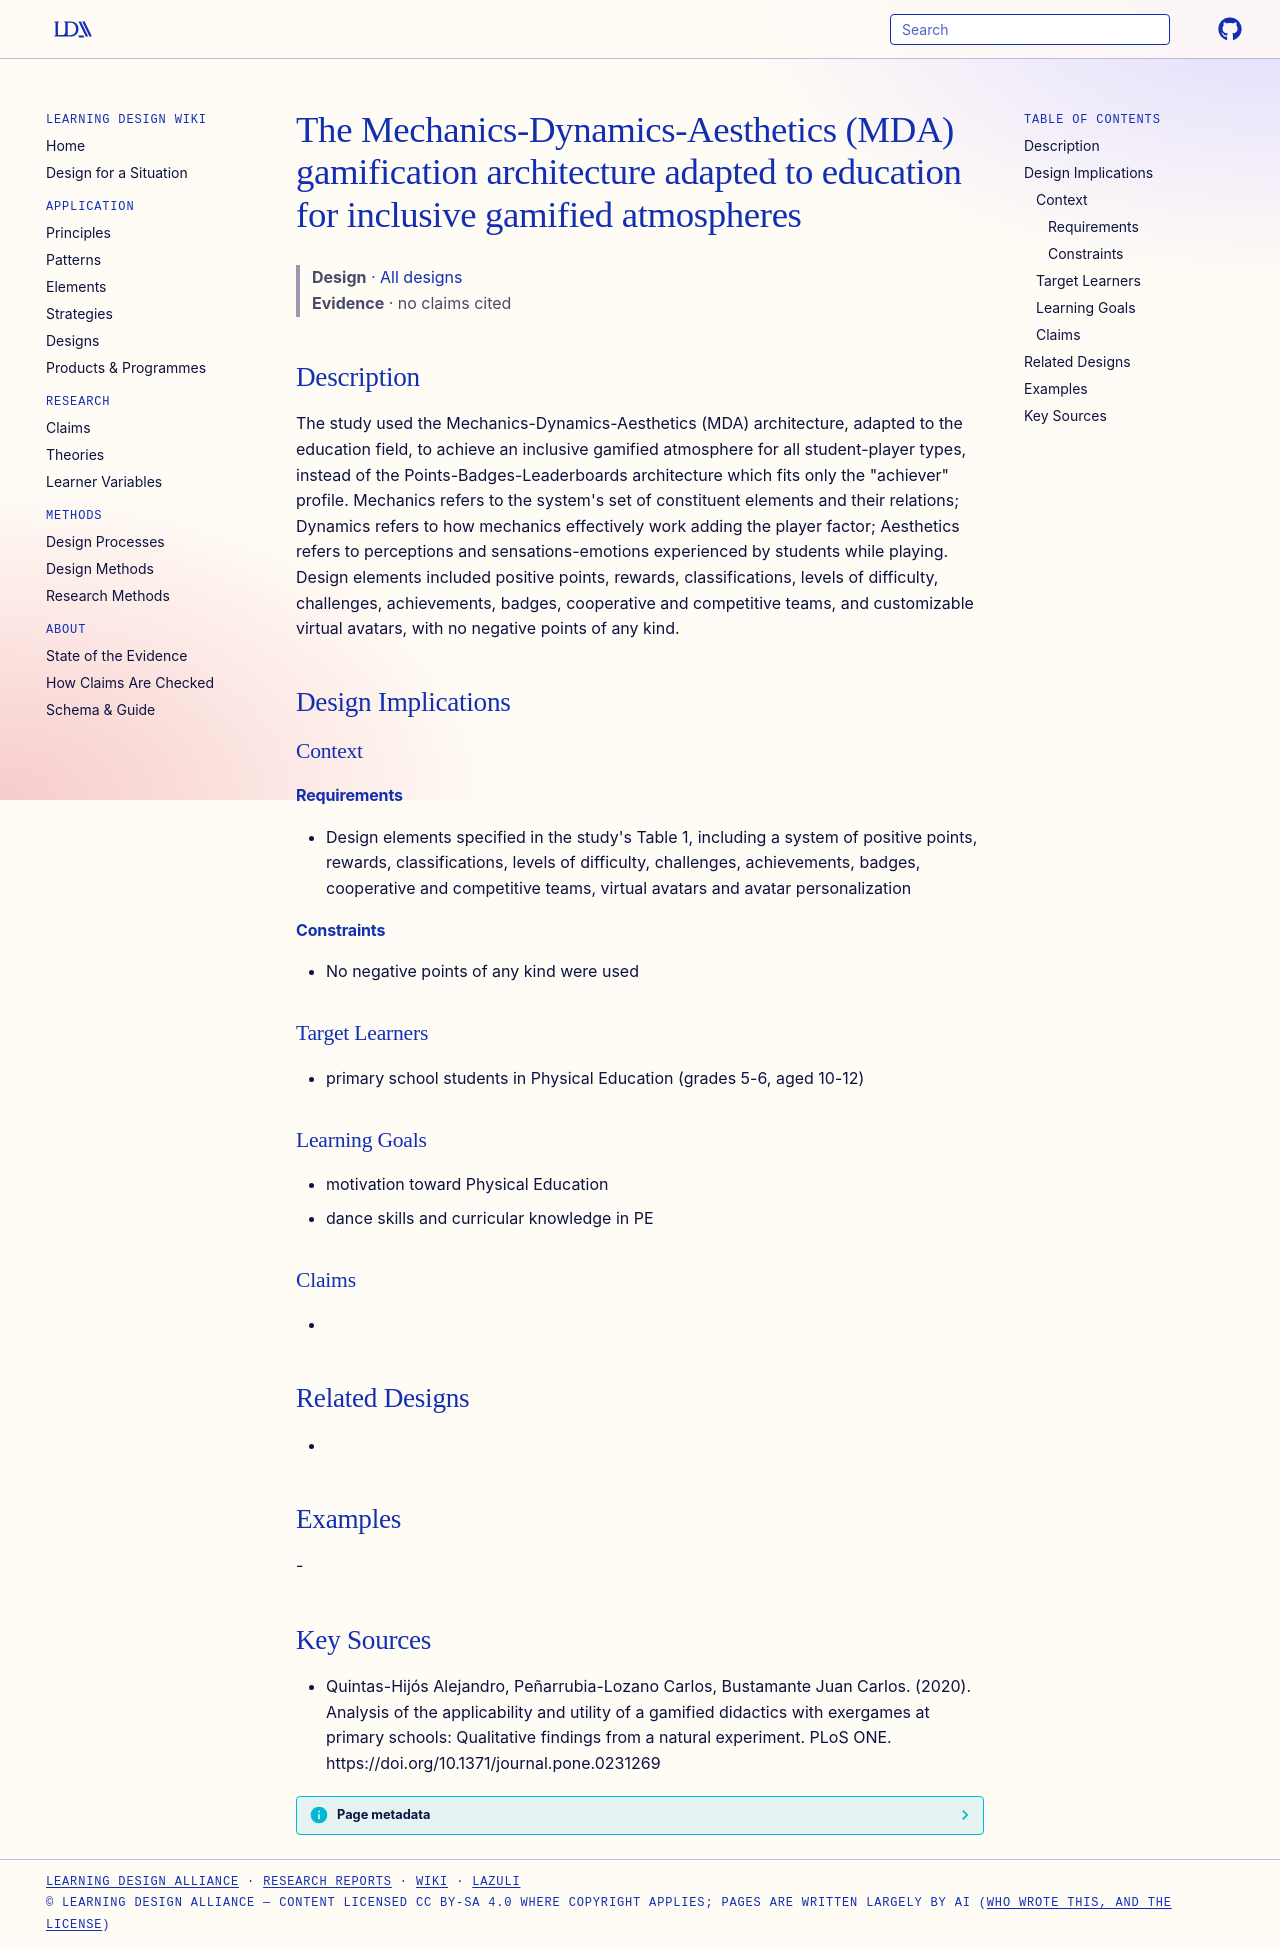

repository: Learning-Design-Alliance/learning-wiki · page: designs/mda-gamification-architecture-education/index.html · generator: mkdocs

---
type: design
id: mda-gamification-architecture-education
title: The Mechanics-Dynamics-Aesthetics (MDA) gamification architecture adapted to education for inclusive gamified atmospheres
description: The study used the Mechanics-Dynamics-Aesthetics (MDA) architecture, adapted to the education field, to achieve an inclusive gamified atmosphere for all student-player types, instead of the Points-Badges-Leaderboards...
status: review
generated:
  by: "process:settle-candidates"
  at: 2026-11-08
sources:
  - id: quintas-hijós-alejandro-2020
    resource: "https://doi.org/10.1371/journal.pone.0231269"
    title: "Quintas-Hijós Alejandro, Peñarrubia-Lozano Carlos, Bustamante Juan Carlos. (2020). Analysis of the applicability and utility of a gamified didactics with exergames at primary schools: Qualitative findings from a natural experiment. PLoS ONE. https://doi.org/10.1371/journal.pone.0231269"
    author: Quintas-Hijós Alejandro, Peñarrubia-Lozano Carlos, Bustamante Juan Carlos
---

# The Mechanics-Dynamics-Aesthetics (MDA) gamification architecture adapted to education for inclusive gamified atmospheres

> **Design** · [All designs](index.md)
> **Evidence** · no claims cited

## Description
The study used the Mechanics-Dynamics-Aesthetics (MDA) architecture, adapted to the education field, to achieve an inclusive gamified atmosphere for all student-player types, instead of the Points-Badges-Leaderboards architecture which fits only the "achiever" profile. Mechanics refers to the system's set of constituent elements and their relations; Dynamics refers to how mechanics effectively work adding the player factor; Aesthetics refers to perceptions and sensations-emotions experienced by students while playing. Design elements included positive points, rewards, classifications, levels of difficulty, challenges, achievements, badges, cooperative and competitive teams, and customizable virtual avatars, with no negative points of any kind.

## Design Implications

### Context
#### Requirements
- Design elements specified in the study's Table 1, including a system of positive points, rewards, classifications, levels of difficulty, challenges, achievements, badges, cooperative and competitive teams, virtual avatars and avatar personalization
#### Constraints
- No negative points of any kind were used

### Target Learners
- primary school students in Physical Education (grades 5-6, aged 10-12)

### Learning Goals
- motivation toward Physical Education
- dance skills and curricular knowledge in PE

### Claims
- 

## Related Designs
- 

## Examples
-

## Key Sources
- Quintas-Hijós Alejandro, Peñarrubia-Lozano Carlos, Bustamante Juan Carlos. (2020). Analysis of the applicability and utility of a gamified didactics with exergames at primary schools: Qualitative findings from a natural experiment. PLoS ONE. https://doi.org/10.1371/journal.pone.0231269
